Run: headless pygame with SDL's dummy video driver; simulated clock (each Clock.tick advances the game by its frame time, no real sleeping); random seed 0; keys injected as events and as key.get_pressed() state; no mouse input.
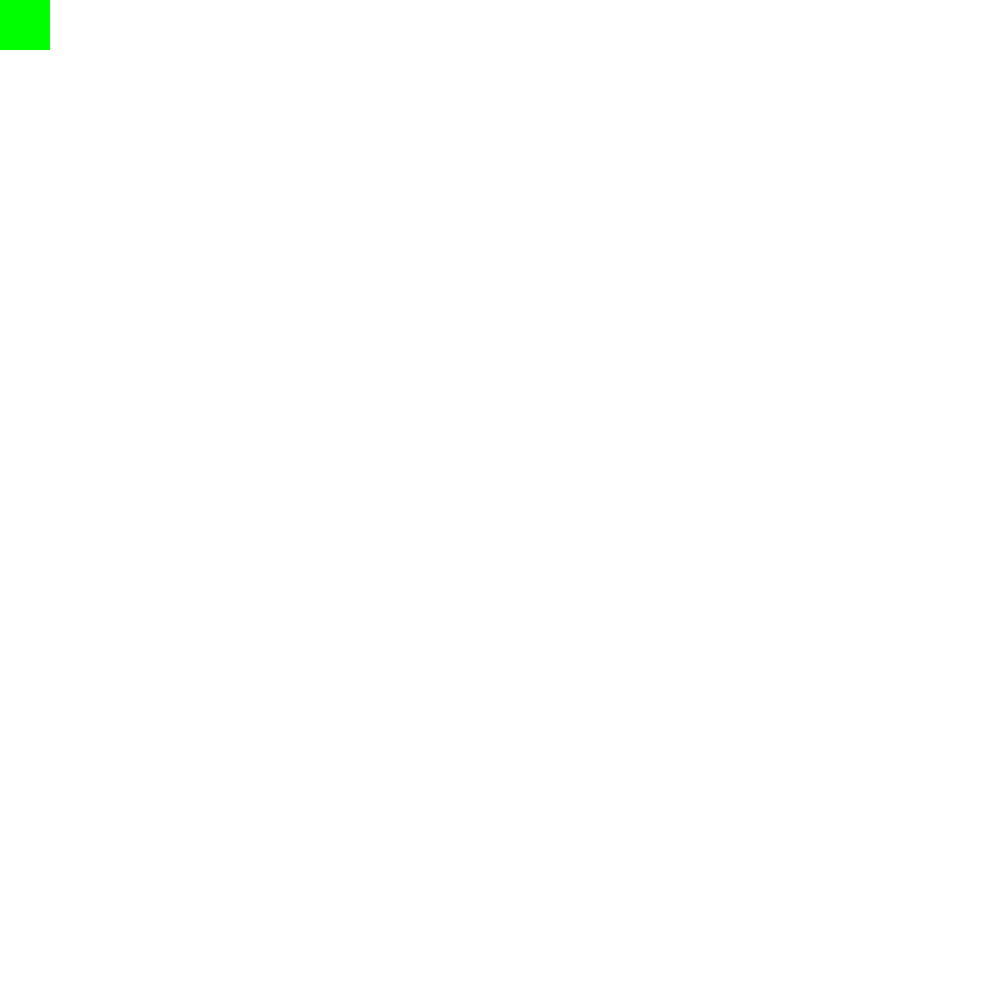
Frame 1 of 4 · flips 1–60 · no input
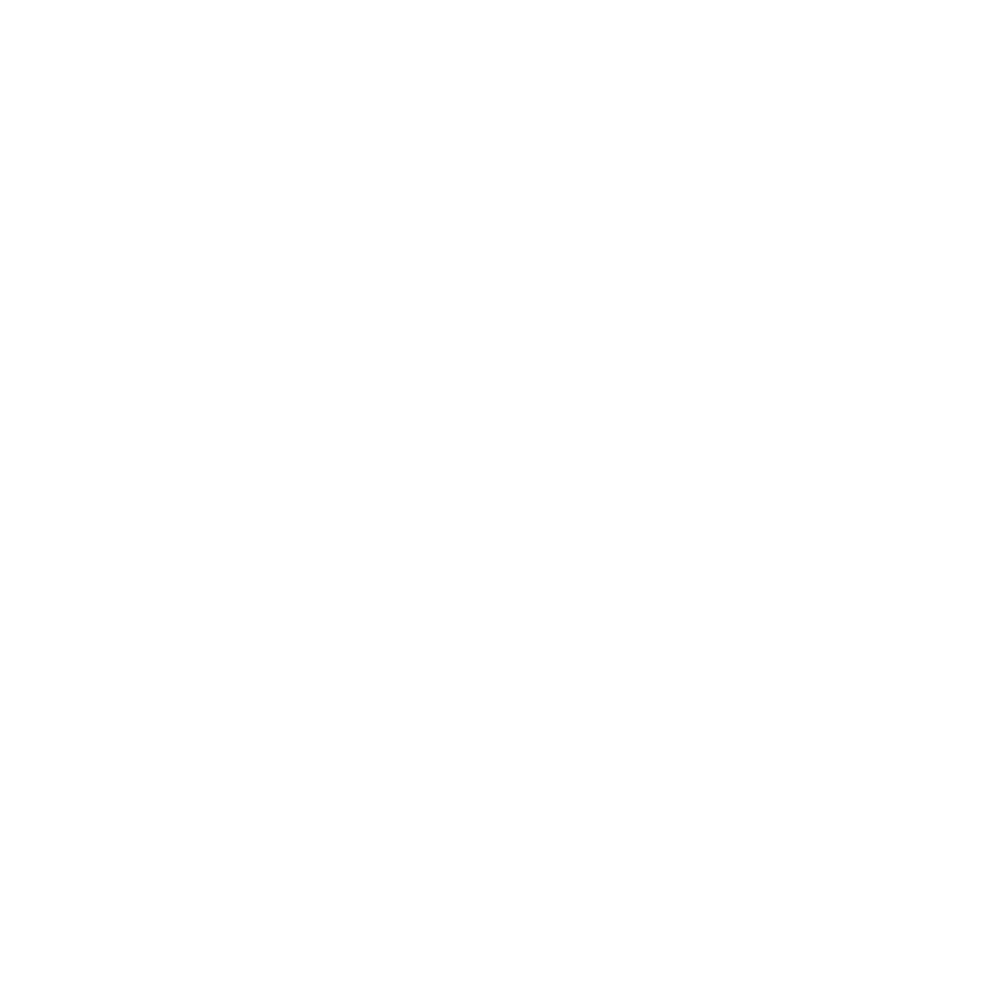
Frame 2 of 4 · flips 61–180 · tapped SPACE, RETURN · held RIGHT (→), D
Frame 3 of 4 · flips 181–300 · held DOWN (↓), S · screen unchanged from frame 2, image omitted
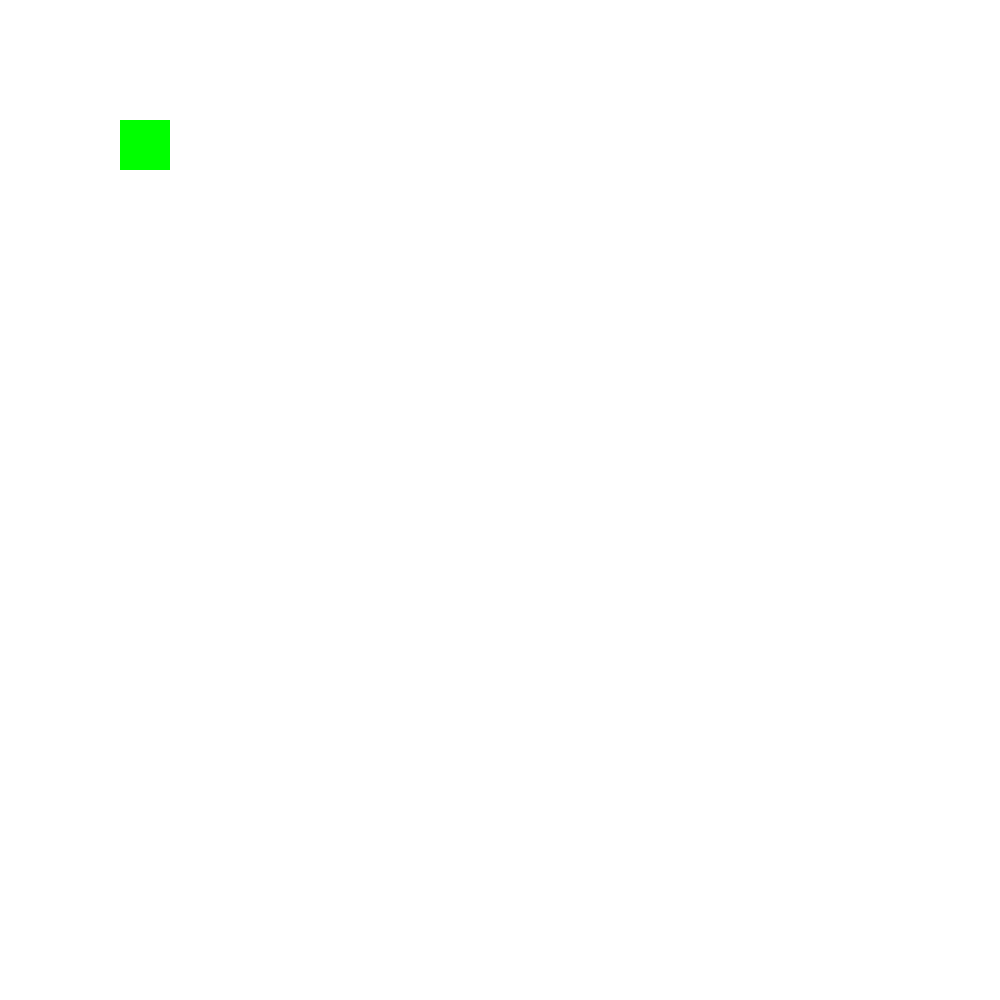
Frame 4 of 4 · flips 301–420 · held LEFT (←), A, UP (↑), W

The pygame program that drew these frames:

import pygame

def initialize():
    pygame.init()
    width, height = 1000, 1000
    screen = pygame.display.set_mode((width, height))
    pygame.display.set_caption("Camera Pan Example")
    clock = pygame.time.Clock()
    return screen, clock, width, height

def handle_events():
    for event in pygame.event.get():
        if event.type == pygame.QUIT:
            return False
    return True

def update_camera(camera_x, camera_y, camera_speed_x, camera_speed_y, width, height, sizew, sizeh):
    camera_x += camera_speed_x
    camera_y += camera_speed_y

    if camera_x < 0 or camera_x > width - sizew:
        camera_speed_x = -camera_speed_x
    if camera_y < 0 or camera_y > height - sizeh:
        camera_speed_y = -camera_speed_y

    return camera_x, camera_y, camera_speed_x, camera_speed_y

def draw(screen, white, green, objects, camera_x, camera_y):
    screen.fill(white)
    for obj in objects:
        pygame.draw.rect(screen, green, obj.move(-camera_x, -camera_y))
    pygame.display.flip()

def main():
    screen, clock, width, height = initialize()
    white = (255, 255, 255)
    green = (0, 255, 0)
    sizew, sizeh = 50, 50
    camera_x, camera_y = 0, 0
    camera_speed_x, camera_speed_y = 5, 5
    objects = [pygame.Rect(100, 100, sizew, sizeh), pygame.Rect(300, 300, sizew, sizeh)]

    running = True
    while running:
        running = handle_events()
        camera_x, camera_y, camera_speed_x, camera_speed_y = update_camera(camera_x, camera_y, camera_speed_x, camera_speed_y, width, height, sizew, sizeh)
        draw(screen, white, green, objects, camera_x, camera_y)
        clock.tick(60)

    pygame.quit()

main()  # Call main directly
